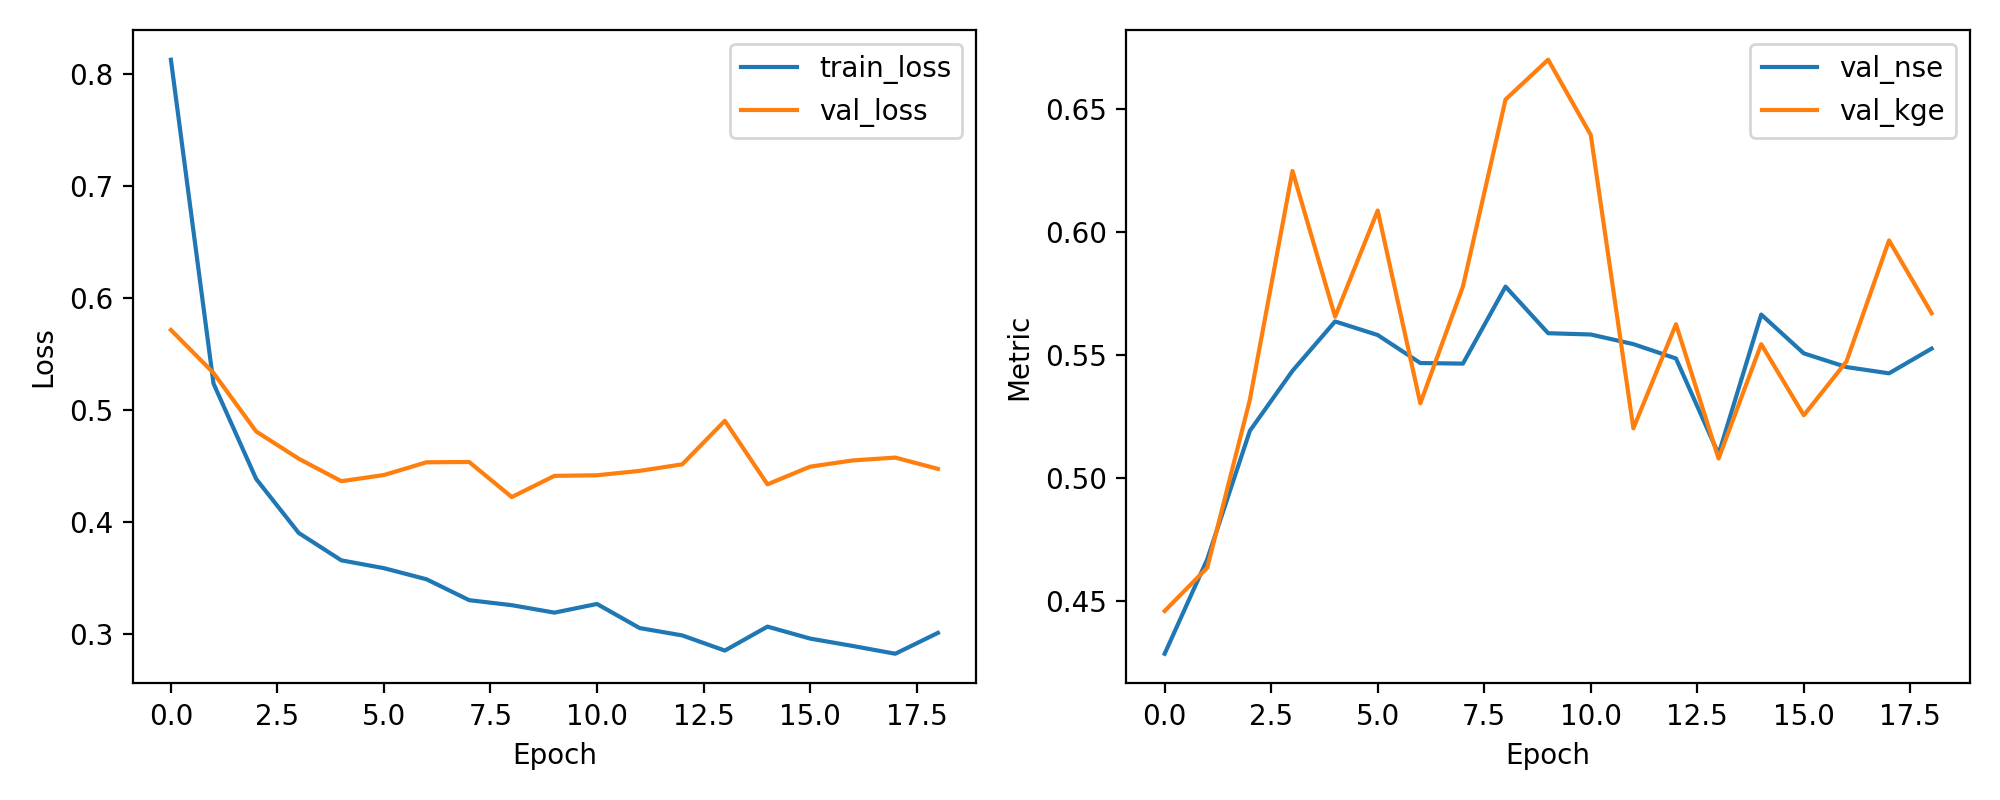

Data behind this chart, as committed beside it:
epoch, train_loss, val_loss, val_nse, val_kge
1, 0.8129, 0.5714, 0.4286, 0.446
2, 0.5235, 0.533, 0.467, 0.4636
3, 0.4383, 0.4807, 0.5193, 0.532
4, 0.39, 0.4563, 0.5437, 0.625
5, 0.3655, 0.4362, 0.5638, 0.5657
6, 0.3585, 0.4418, 0.5582, 0.6089
7, 0.3486, 0.4531, 0.5469, 0.5305
8, 0.3299, 0.4534, 0.5466, 0.578
9, 0.3254, 0.4221, 0.5779, 0.654
10, 0.3188, 0.441, 0.559, 0.6702
11, 0.3265, 0.4415, 0.5585, 0.6396
12, 0.305, 0.4455, 0.5545, 0.5203
13, 0.2984, 0.4513, 0.5487, 0.5626
14, 0.2849, 0.4902, 0.5098, 0.508
15, 0.3063, 0.4334, 0.5666, 0.5545
16, 0.2956, 0.4492, 0.5508, 0.5256
17, 0.289, 0.4548, 0.5452, 0.5474
18, 0.282, 0.4573, 0.5427, 0.5967
19, 0.3007, 0.4473, 0.5527, 0.5671
